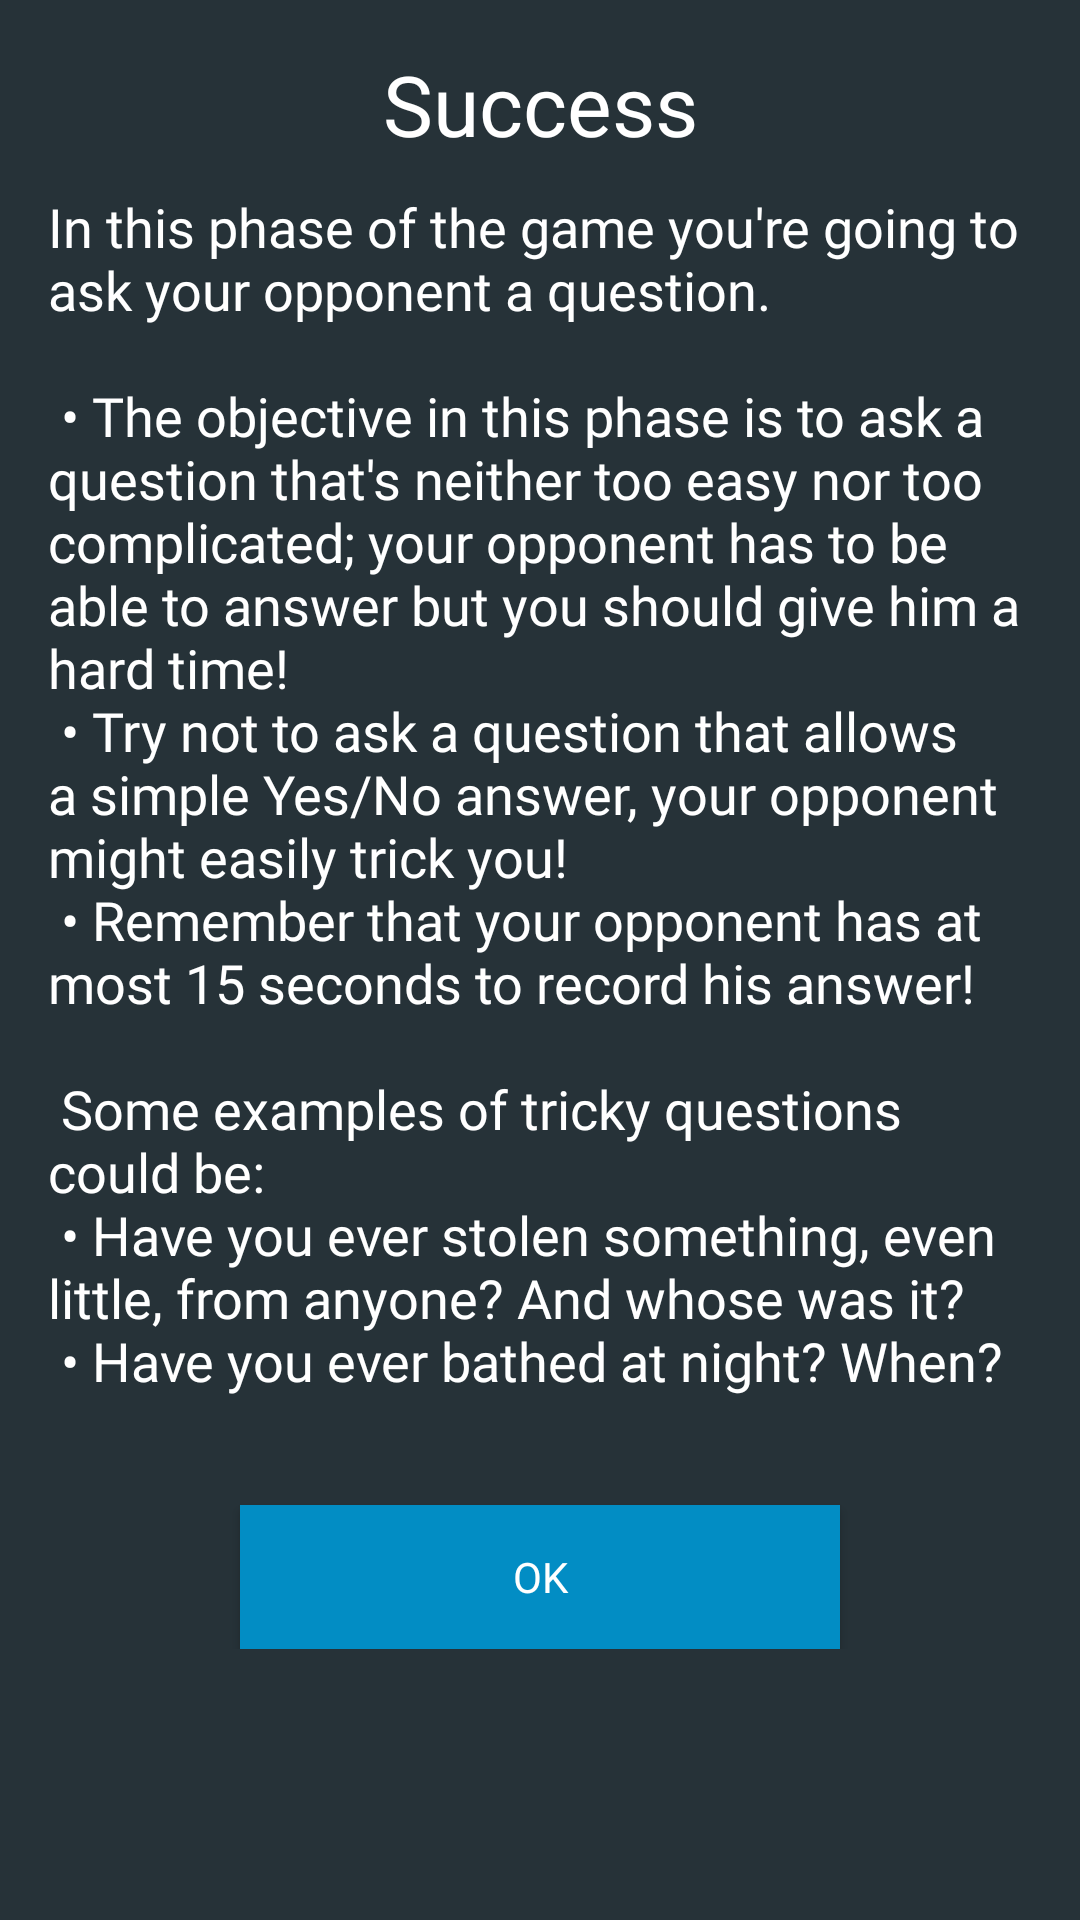

The Android layout XML behind this screen, and the referenced resources:
<!-- AndroidManifest.xml: application theme AppTheme -->
<!-- res/layout/info_dialog.xml -->
<?xml version="1.0" encoding="utf-8"?>
<LinearLayout xmlns:android="http://schemas.android.com/apk/res/android"
    android:layout_width="match_parent"
    android:layout_height="match_parent"
    android:background="@color/darkBackground"
    android:orientation="vertical">

    <LinearLayout
        android:layout_width="match_parent"
        android:layout_height="wrap_content"
        android:orientation="vertical"
        android:padding="16dp">

        <TextView
            android:layout_width="match_parent"
            android:layout_weight="0.5"
            android:layout_height="wrap_content"
            android:id="@+id/title"
            android:fontFamily="@font/aldrich"
            android:text="Success"
            android:textSize="28dp"
            android:textAlignment="center"
            android:textAppearance="@style/TextAppearance.AppCompat.Headline" />



        <TextView
            android:layout_width="match_parent"
            android:layout_height="wrap_content"
            android:fontFamily="@font/aldrich"
            android:id="@+id/content"
            android:layout_marginTop="10dp"
            android:text="@string/content_info_question"
            android:textAppearance="@style/TextAppearance.AppCompat.Medium" />

        <Button
            android:id="@+id/buttonOk"
            android:layout_width="200dp"
            android:fontFamily="@font/aldrich"
            android:layout_height="wrap_content"
            android:layout_gravity="center"
            android:layout_marginTop="15dp"
            android:background="@color/colorPrimary"
            android:text="Ok"
            android:textColor="#FFF" />
    </LinearLayout>
</LinearLayout>
<!-- resources referenced by this layout -->
<resources>
  <color name="colorPrimary">#028dc4</color>
  <color name="darkBackground">#263238</color>
  <string name="content_info_question">"In this phase of the game you\'re going to ask your opponent a question. \n \n • The objective in this phase is to ask a question that\'s neither too easy nor too complicated; your opponent has to be able to answer but you should give him a hard time! \n • Try not to ask a question that allows a simple Yes/No answer, your opponent might easily trick you! \n • Remember that your opponent has at most 15 seconds to record his answer! \n \n Some examples of tricky questions could be: \n • Have you ever stolen something, even little, from anyone? And whose was it? \n • Have you ever bathed at night? When?\n"</string>
  <style name="AppTheme" parent="Theme.MaterialComponents.Light.NoActionBar">
          <item name="android:forceDarkAllowed">false</item>
          
          <item name="colorPrimary">@color/colorPrimary</item>
          <item name="colorPrimaryDark">@color/colorPrimaryDark</item>
          <item name="colorAccent">@color/colorAccent</item>
          <item name="android:spinnerDropDownItemStyle">@style/mySpinnerItemStyle</item>
          <item name="android:textColor">@color/white</item>
      </style>
  <color name="colorPrimaryDark">#009DDC</color>
  <color name="colorAccent">#D81B60</color>
  <style name="mySpinnerItemStyle" parent="@android:style/Widget.Holo.DropDownItem.Spinner">
          <item name="android:textColor">@color/black</item>
      </style>
  <color name="white">#FFFFFF</color>
  <color name="black">#000000</color>
</resources>
